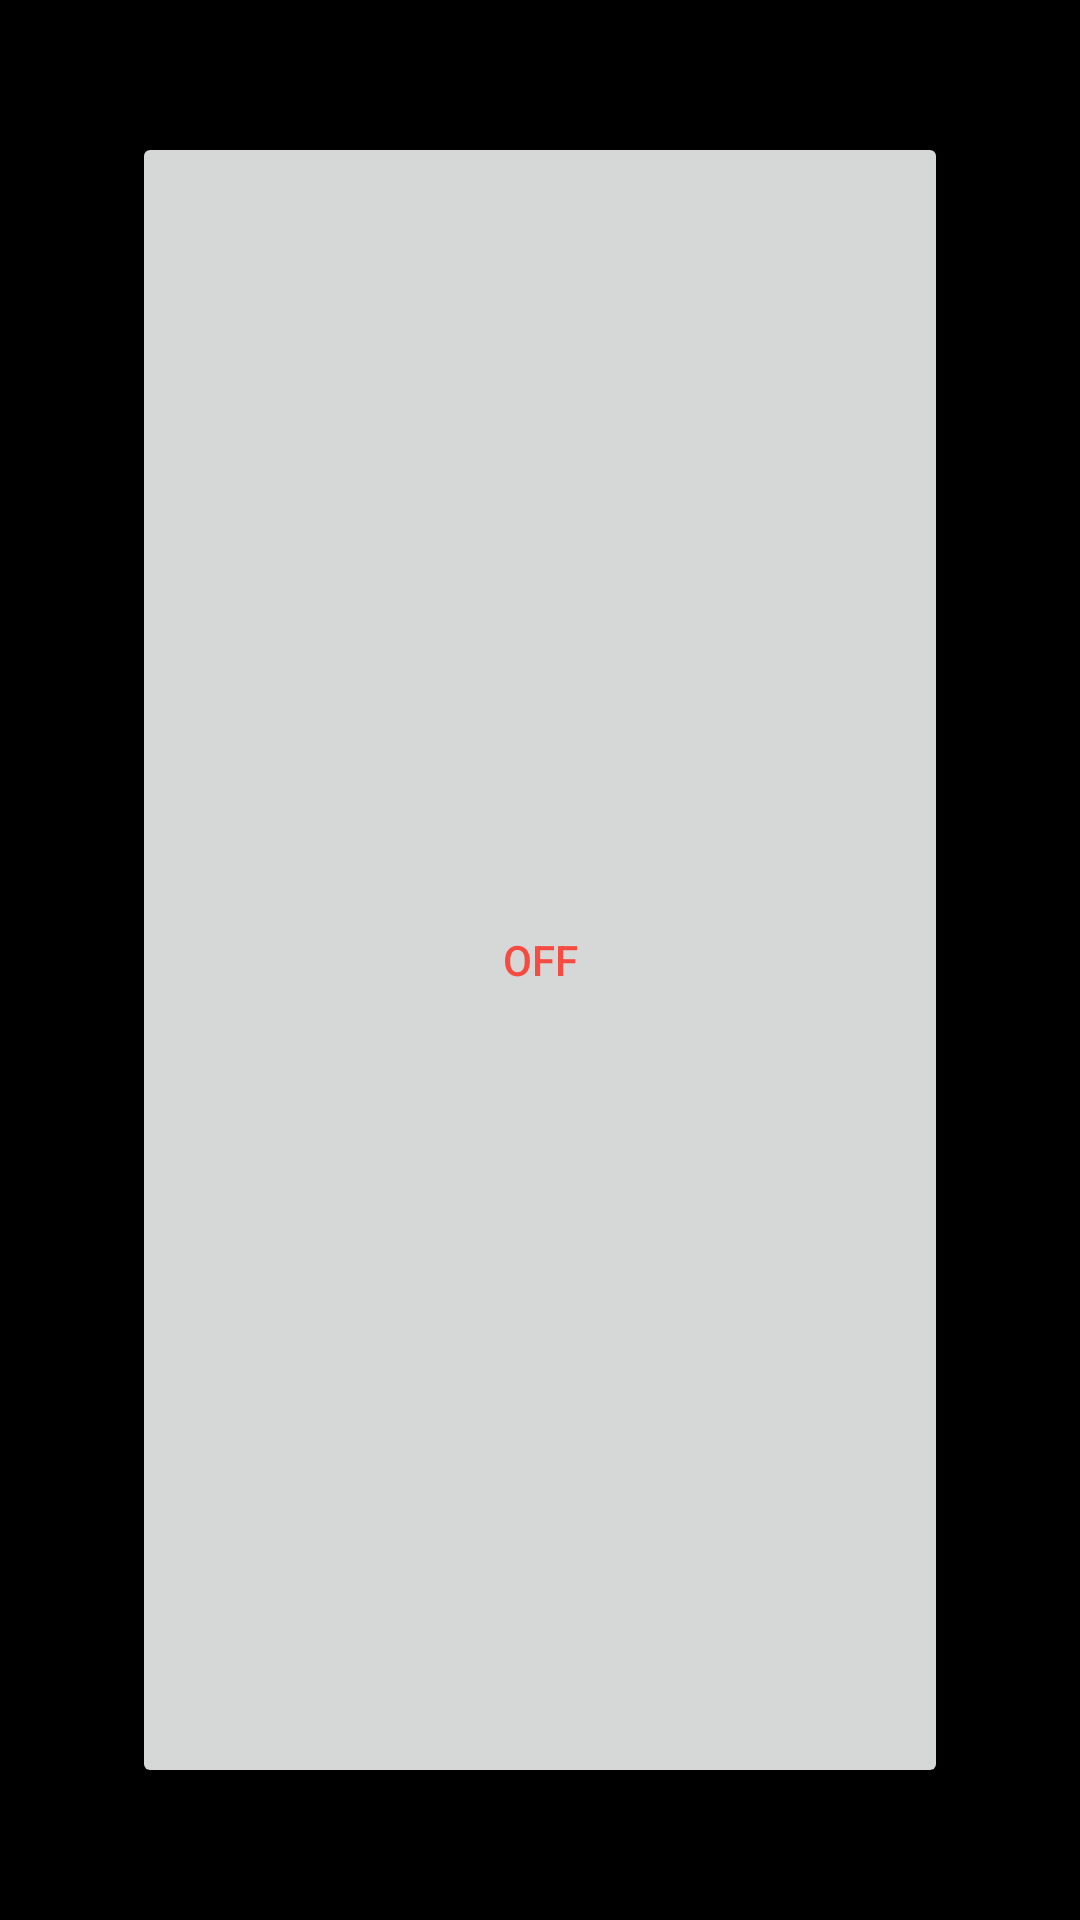

The Android layout XML behind this screen, and the referenced resources:
<!-- AndroidManifest.xml: application theme Theme.Radioclockalarmclock -->
<!-- res/layout/activity_alarm_clock.xml -->
<?xml version="1.0" encoding="utf-8"?>
<LinearLayout
    android:id="@+id/linBouser"
    xmlns:android="http://schemas.android.com/apk/res/android"
    android:layout_width="match_parent"
    android:layout_height="match_parent"
    android:orientation="vertical"
    android:background="@color/black"
    >
    <Button
        android:textColor="@color/red"
        android:id="@+id/off"
        android:layout_width="match_parent"
        android:layout_height="match_parent"
        android:layout_margin="44dp"
        android:text="@string/off"
        />
</LinearLayout>
<!-- resources referenced by this layout -->
<resources>
  <color name="black">#000000</color>
  <color name="red">#F54B40</color>
  <string name="off">Off</string>
  <style name="Theme.Radioclockalarmclock" parent="Theme.MaterialComponents.DayNight.DarkActionBar">
          
          <item name="colorPrimary">@color/purple_500</item>
          <item name="colorPrimaryVariant">@color/purple_700</item>
          <item name="colorOnPrimary">@color/white</item>
          
          <item name="colorSecondary">@color/teal_200</item>
          <item name="colorSecondaryVariant">@color/teal_700</item>
          <item name="colorOnSecondary">@color/black</item>
          
          <item name="android:statusBarColor" tools:targetApi="l">?attr/colorPrimaryVariant</item>
          
      </style>
  <color name="purple_500">#151414</color>
  <color name="purple_700">#151414</color>
  <color name="white">#ffffff</color>
  <color name="teal_200">#03DAC5</color>
  <color name="teal_700">#018786</color>
</resources>
